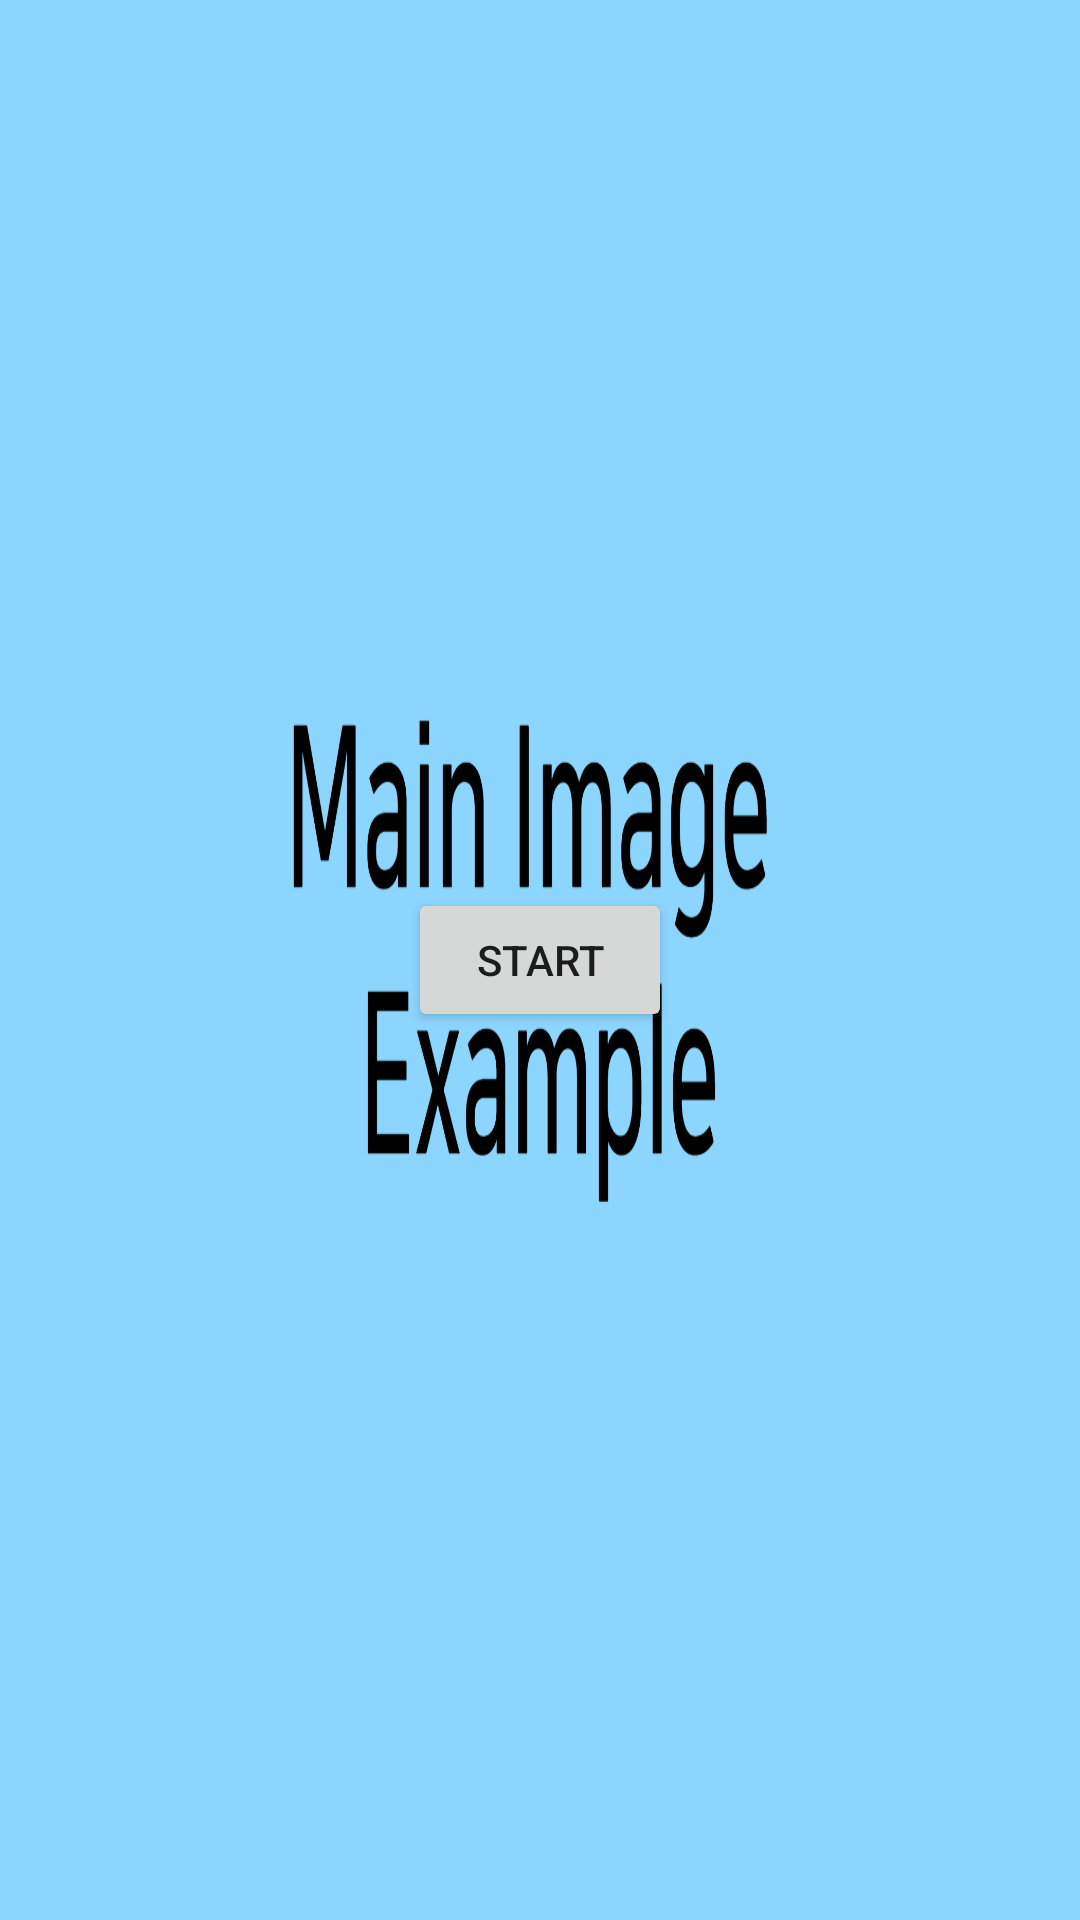

Produce the Android XML layout that renders to this screen, including the resource entries it uses.
<!-- AndroidManifest.xml: activity theme SplashTheme -->
<!-- res/layout/activity_main.xml -->
<?xml version="1.0" encoding="utf-8"?>
<LinearLayout xmlns:android="http://schemas.android.com/apk/res/android"
    xmlns:app="http://schemas.android.com/apk/res-auto"
    xmlns:tools="http://schemas.android.com/tools"
    android:layout_width="match_parent"
    android:layout_height="match_parent"
    tools:context=".MainActivity"
    android:gravity="center"
    android:background="@drawable/main"
    >

    <Button
        android:id="@+id/buttonStart"
        android:layout_width="wrap_content"
        android:layout_height="wrap_content"
        android:text="Start"/>

</LinearLayout>
<!-- resources referenced by this layout -->
<resources>
  <!-- drawable main: png bitmap (drawable, 100848 bytes) -->
  <style name="SplashTheme" parent="Theme.AppCompat.Light.DarkActionBar">
          <item name="windowNoTitle">true</item>
          <item name="windowActionBar">false</item>
      </style>
</resources>
